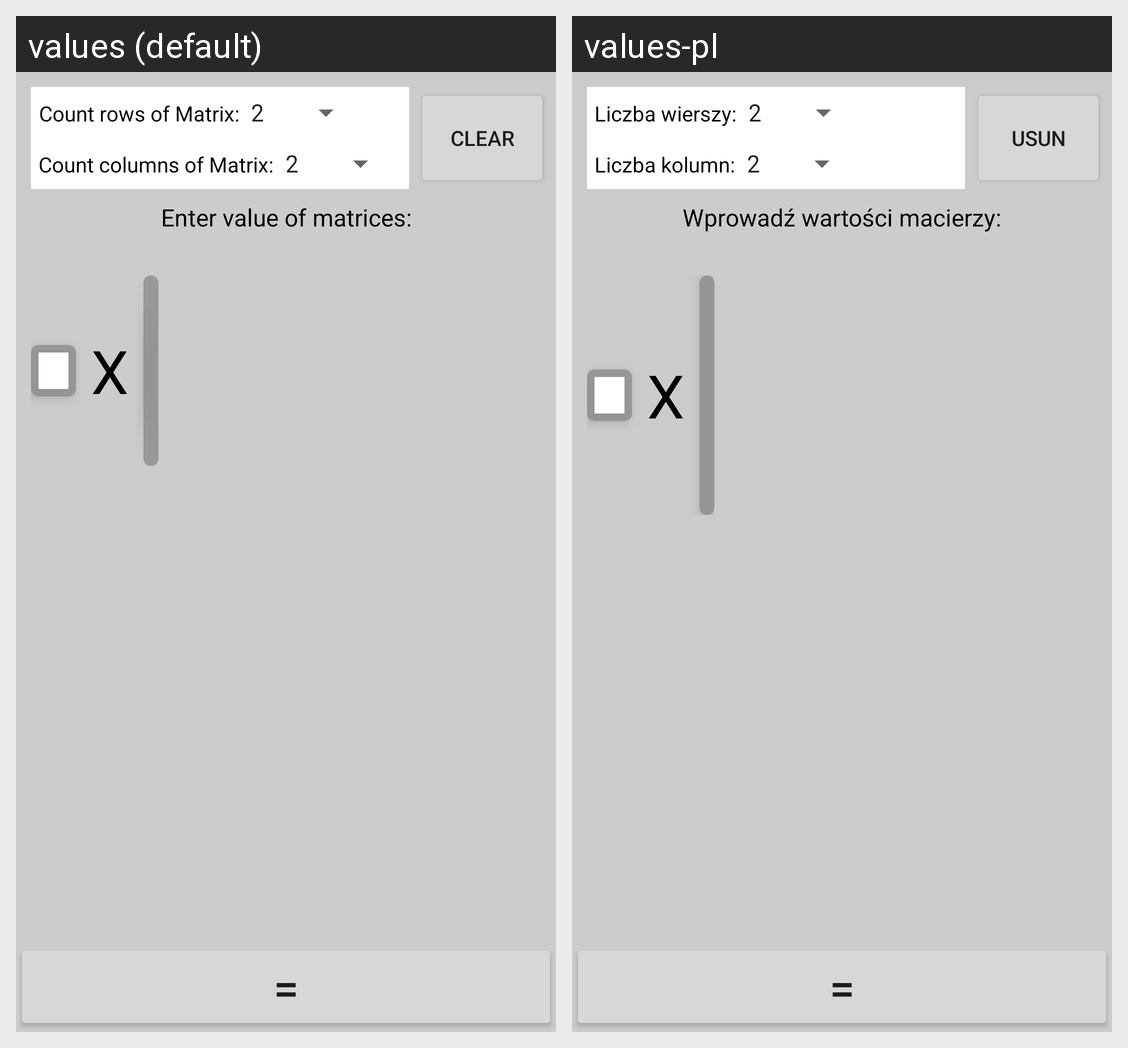

The same Android screen rendered under two of its app's locales, left to right. List the strings drawn on it with the default value and each locale's translation.
Android screen res/layout/fragment_multiplication_matrix_by_number.xml rendered under 2 locales, left to right: values (default), values-pl. Device: Nexus 5 (rendered at 1080×1920; each locale shown at half size, 540×960, under a caption strip naming it); theme AppTheme.
Strings drawn on this screen, with the default value and each locale's value (text and hints the layout hard-codes, and strings that could not be matched under every locale, appear in the picture but are not listed):

count_rows
  values: Count rows of Matrix:
  values-pl: Liczba wierszy:

count_columns
  values: Count columns of Matrix:
  values-pl: Liczba kolumn:

clear
  values: CLEAR
  values-pl: USUN

enter_value_of_matrices
  values: Enter value of matrices:
  values-pl: Wprowadź wartości macierzy:

multiplication_symbol
  values: X
  values-pl: X

equals_symbol
  values: =
  values-pl: =
